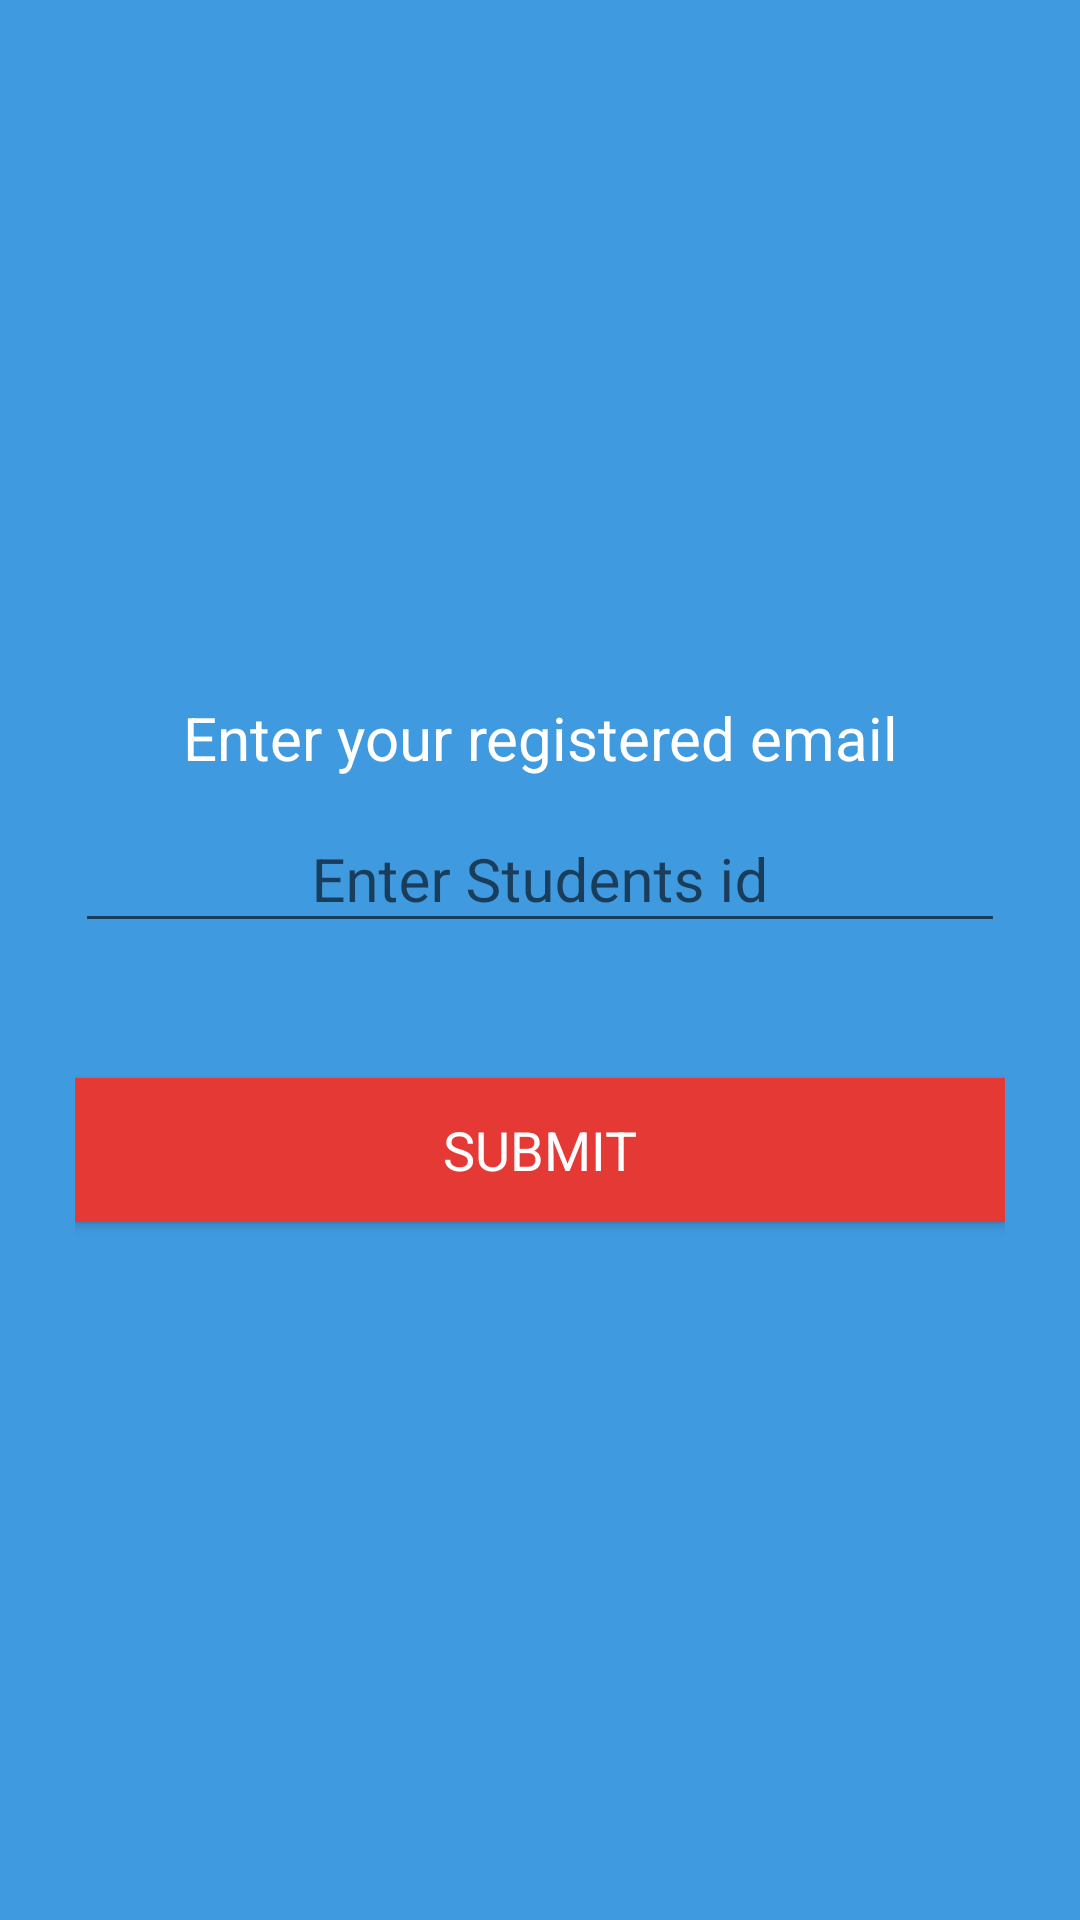

Layout XML and referenced resources for this Android screen:
<!-- AndroidManifest.xml: application theme AppTheme -->
<!-- res/layout/activity_forgot_password.xml -->
<?xml version="1.0" encoding="utf-8"?>
<LinearLayout xmlns:android="http://schemas.android.com/apk/res/android"
    android:layout_width="match_parent"
    android:layout_height="match_parent"
    android:background="@color/colorBlueBackground"
    android:orientation="vertical">

    <LinearLayout
        android:layout_width="match_parent"
        android:layout_height="match_parent"
        android:layout_marginBottom="@dimen/marginBottom"
        android:layout_marginEnd="@dimen/marginLeft"
        android:layout_marginLeft="@dimen/marginLeft"
        android:layout_marginRight="@dimen/marginRight"
        android:layout_marginStart="@dimen/marginRight"
        android:layout_marginTop="@dimen/marginTop"
        android:gravity="center"
        android:orientation="vertical">

        <TextView
            android:layout_width="match_parent"
            android:layout_height="wrap_content"
            android:gravity="center"
            android:text="@string/enter_email"
            android:textColor="@color/colorWhite"
            android:textSize="@dimen/text_size_normal" />


        <android.support.design.widget.TextInputLayout
            android:layout_width="match_parent"
            android:layout_height="wrap_content">

            <EditText
                android:id="@+id/editTextId"
                android:layout_width="match_parent"
                android:layout_height="wrap_content"
                android:layout_marginBottom="@dimen/margin_between_edit_text"
                android:gravity="center"
                android:hint="@string/Id"
                android:inputType="number"
                android:maxLines="1"
                android:singleLine="true"
                android:textColor="@color/colorWhite"
                android:textSize="@dimen/text_size_normal" />

        </android.support.design.widget.TextInputLayout>

        <Button
            android:id="@+id/buttonSubmit"
            android:layout_width="match_parent"
            android:layout_height="wrap_content"
            android:layout_marginTop="@dimen/marginTop"
            android:background="@color/colorButton"
            android:fontFamily="sans-serif-normal"
            android:text="@string/submit"
            android:textColor="@color/colorWhite"
            android:textSize="@dimen/text_size_normal_smaller" />

    </LinearLayout>

</LinearLayout>
<!-- resources referenced by this layout -->
<resources>
  <color name="colorBlueBackground">#409AE0</color>
  <color name="colorButton">#e53935</color>
  <color name="colorWhite">#FFF</color>
  <dimen name="marginBottom">25dp</dimen>
  <dimen name="marginLeft">25dp</dimen>
  <dimen name="marginRight">25dp</dimen>
  <dimen name="marginTop">25dp</dimen>
  <dimen name="margin_between_edit_text">20dp</dimen>
  <dimen name="text_size_normal">20sp</dimen>
  <dimen name="text_size_normal_smaller">18sp</dimen>
  <string name="Id">Enter Students id</string>
  <string name="enter_email">Enter your registered email </string>
  <string name="submit">Submit</string>
  <style name="AppTheme" parent="Theme.AppCompat.Light.DarkActionBar">
          <item name="colorPrimary">@color/colorPrimary</item>
          <item name="colorPrimaryDark">@color/colorPrimaryDark</item>
          <item name="colorAccent">@color/colorAccent</item>
          <item name="android:colorBackground">@color/colorWhite</item>
          <item name="android:textColorPrimary">@color/colorBlack</item>
      </style>
  <color name="colorPrimary">#1D6ECC</color>
  <color name="colorPrimaryDark">#1E7EC8</color>
  <color name="colorAccent">#FFF</color>
  <color name="colorBlack">#000</color>
</resources>
